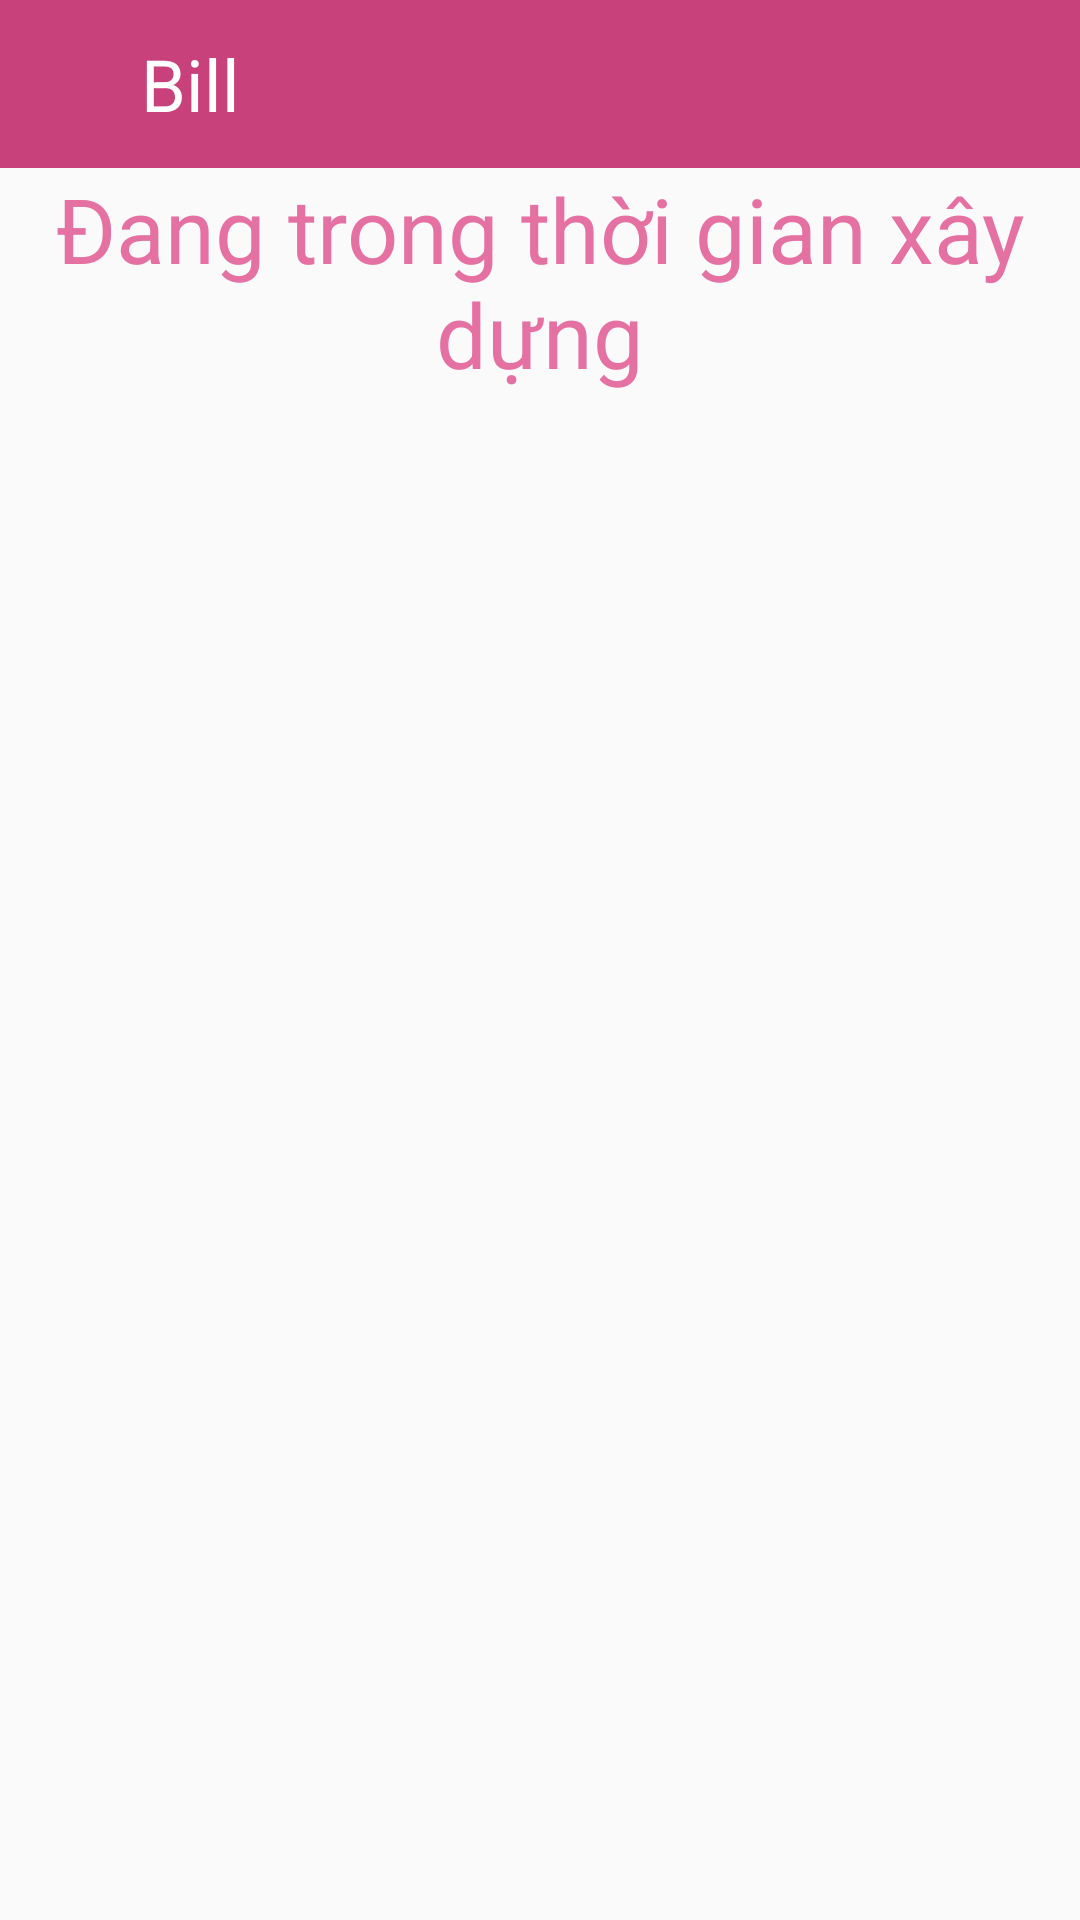

Here is an Android app screen rendered from its layout file. Give the layout XML and the strings, colors and styles it references.
<!-- AndroidManifest.xml: application theme AppTheme.NoActionBar -->
<!-- res/layout/activity_bill.xml -->
<?xml version="1.0" encoding="utf-8"?>
<LinearLayout xmlns:android="http://schemas.android.com/apk/res/android"
    xmlns:app="http://schemas.android.com/apk/res-auto"
    xmlns:tools="http://schemas.android.com/tools"
    android:layout_width="match_parent"
    android:orientation="vertical"
    android:layout_height="match_parent"
    tools:context=".BillActivity">
    <android.support.v7.widget.Toolbar
        android:layout_width="match_parent"
        android:layout_height="wrap_content"
        android:id="@+id/toolbarkind"
        android:background="@color/colorPrimary">
        <LinearLayout
            android:layout_width="match_parent"
            android:layout_height="wrap_content"
            android:orientation="horizontal">
            <ImageView
                android:layout_width="wrap_content"
                android:layout_height="wrap_content"
                android:layout_weight="1"
                android:onClick="backhome"

                android:src="@drawable/back"/>
            <TextView
                android:layout_width="wrap_content"
                android:layout_height="wrap_content"
                android:text="@string/title_bill"
                android:layout_weight="9"
                android:textSize="24sp"
                android:textColor="@color/colortext"/>
        </LinearLayout>

    </android.support.v7.widget.Toolbar>
    <TextView
        android:layout_width="match_parent"
        android:gravity="center"
        android:textSize="30dp"
        android:textColor="@color/colorPrimaryDark"
        android:layout_height="wrap_content"
        android:text="Đang trong thời gian xây dựng"/>

</LinearLayout>
<!-- resources referenced by this layout -->
<resources>
  <color name="colorPrimary">#C8417B</color>
  <color name="colorPrimaryDark">#E571A3</color>
  <color name="colortext">#ffffff</color>
  <string name="title_bill">Bill</string>
  <style name="AppTheme.NoActionBar" parent="Theme.AppCompat.Light.DarkActionBar">
          
          <item name="colorPrimary">@color/colorPrimary</item>
          <item name="colorPrimaryDark">@color/colorPrimaryDark</item>
          <item name="colorAccent">@color/colorAccent</item>
      </style>
  <color name="colorAccent">#E571A3</color>
</resources>
